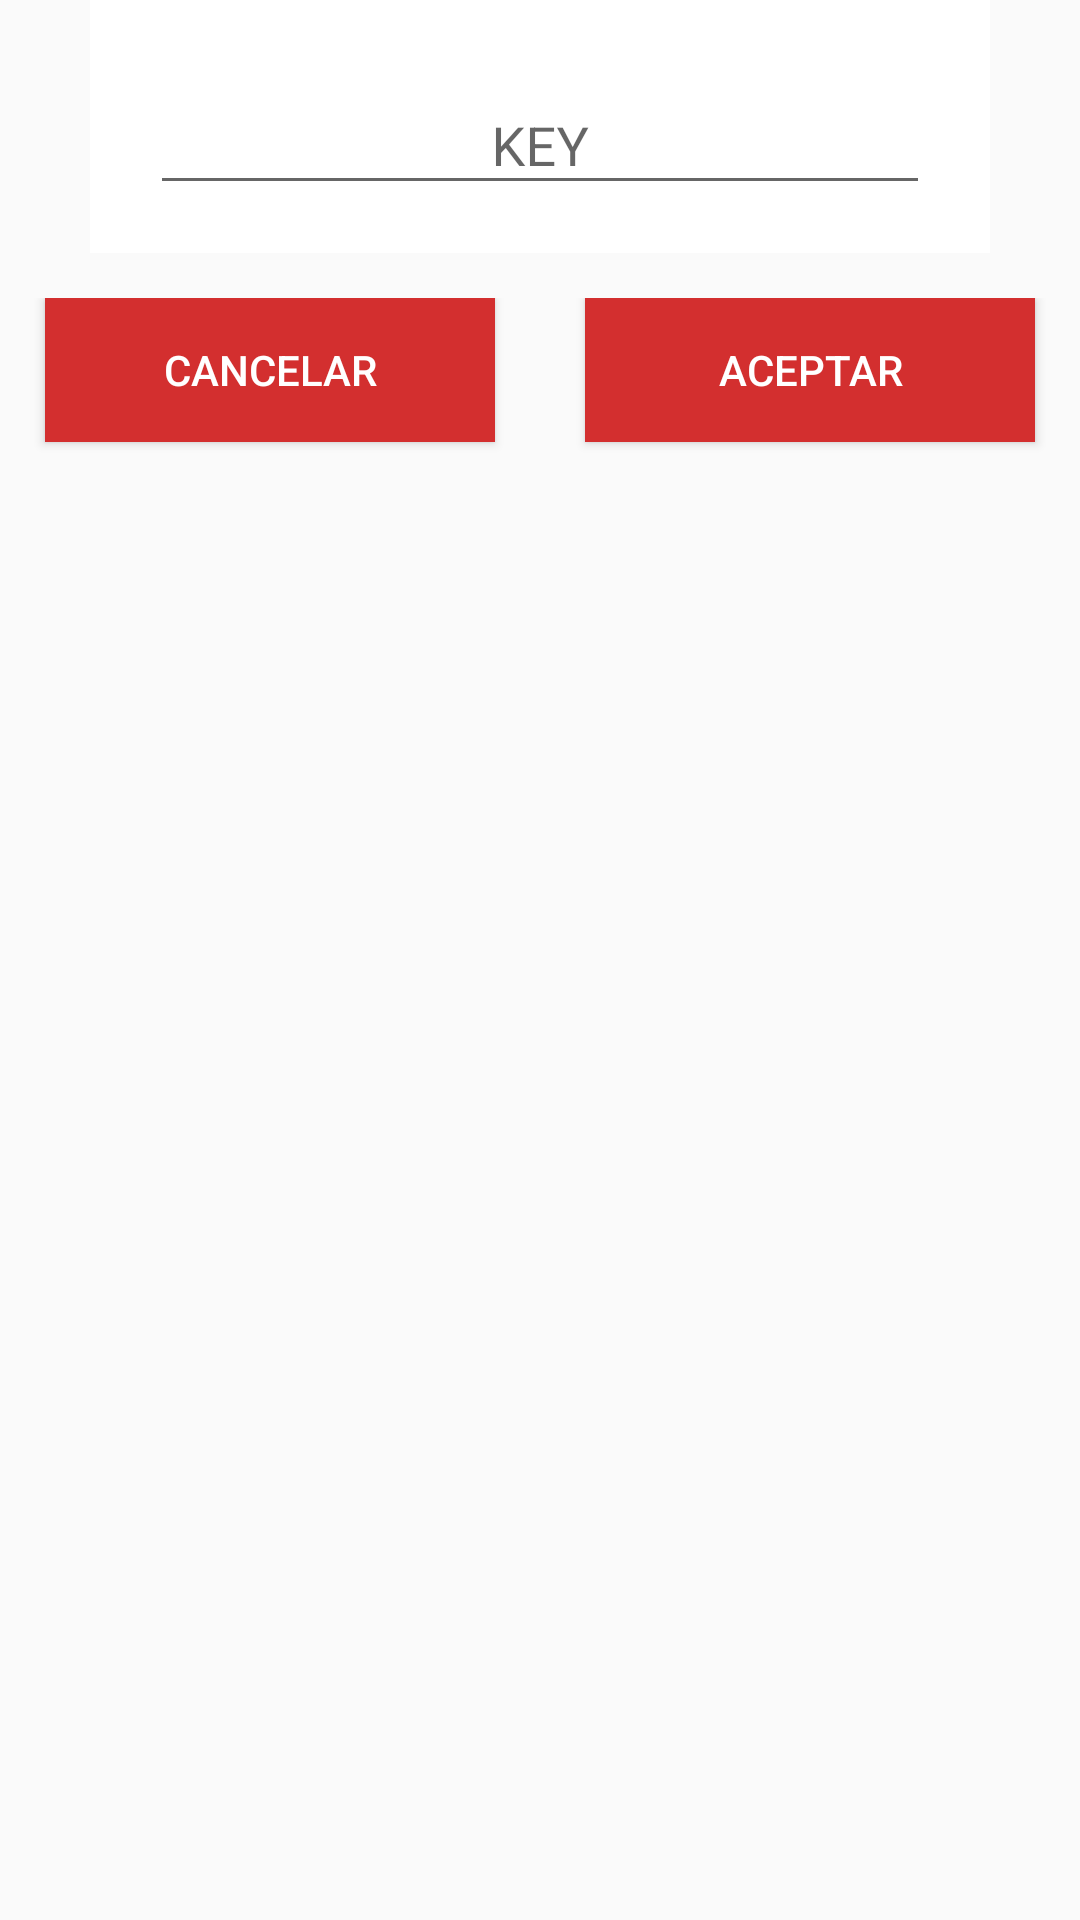

Layout XML and referenced resources for this Android screen:
<!-- AndroidManifest.xml: application theme AppTheme -->
<!-- res/layout/text_key.xml -->
<?xml version="1.0" encoding="utf-8"?>
<LinearLayout xmlns:android="http://schemas.android.com/apk/res/android"
    xmlns:app="http://schemas.android.com/apk/res-auto"
    android:orientation="vertical"
    android:layout_width="match_parent"
    android:layout_height="match_parent">

    <LinearLayout
        android:layout_width="match_parent"
        android:layout_height="wrap_content"
        android:orientation="vertical"
        android:paddingTop="16dp"
        android:paddingBottom="16dp"
        android:paddingLeft="20dp"
        android:paddingRight="20dp"
        android:background="@android:color/white"
        android:layout_marginLeft="30dp"
        android:layout_marginRight="30dp"
        android:layout_marginBottom="15dp">

        <android.support.design.widget.TextInputLayout
            android:layout_width="match_parent"
            android:layout_height="wrap_content">

            <android.support.design.widget.TextInputEditText
                android:id="@+id/txtKey"
                android:layout_width="match_parent"
                android:layout_height="wrap_content"
                android:inputType="textMultiLine"

                android:hint="KEY"
                android:gravity="center" />

        </android.support.design.widget.TextInputLayout>

    </LinearLayout>

    <LinearLayout
        android:orientation="horizontal"
        android:layout_width="match_parent"
        android:layout_height="match_parent">

        <Button
            style="@style/ButtonStyle.RaisedFullv2"
            android:id="@+id/btnCancelar"
            android:layout_width="match_parent"
            android:layout_height="wrap_content"
            android:text="CANCELAR"
            android:layout_marginLeft="15dp"
            android:layout_marginRight="15dp"
            android:layout_marginBottom="15dp"
            android:layout_weight="1" />

        <Button
            android:id="@+id/btnAceptar"
            android:layout_width="match_parent"
            android:layout_height="wrap_content"
            android:text="ACEPTAR"
            style="@style/ButtonStyle.RaisedFullv2"
            android:layout_marginLeft="15dp"
            android:layout_marginRight="15dp"
            android:layout_marginBottom="15dp"
            android:layout_weight="1" />

    </LinearLayout>

</LinearLayout>
<!-- resources referenced by this layout -->
<resources>
  <style name="ButtonStyle.RaisedFullv2" parent="@style/ButtonStyle">
          <item name="android:background">@drawable/selector_background_full_2</item>
          <item name="android:textColor">@drawable/selector_text_full</item>
          
      </style>
  <style name="AppTheme" parent="Theme.AppCompat.Light.DarkActionBar">
          
          <item name="colorPrimary">@color/colorPrimary</item>
          <item name="colorPrimaryDark">@color/colorPrimaryDark</item>
          <item name="colorAccent">@color/colorAccent</item>
      </style>
  <style name="ButtonStyle" parent="@android:style/TextAppearance.Widget.Button">
          
          <item name="android:textSize">14sp</item>
          <item name="android:gravity">center</item>
          <item name="android:padding">9dp</item>
          
          <item name="android:clickable">true</item>
      </style>
  <!-- drawable selector_background_full_2 (drawable) -->
  <?xml version="1.0" encoding="utf-8"?>
  <selector xmlns:android="http://schemas.android.com/apk/res/android">
  
      <item android:drawable="@color/colorPrimaryLight" android:state_enabled="false"/>
      <item android:drawable="@color/colorAccent" android:state_activated="true"/>
      <item android:drawable="@color/colorAccent" android:state_pressed="true"/>
      
      <item android:drawable="@color/colorPrimaryDark"/>
  
  </selector>
  <!-- drawable selector_text_full (drawable) -->
  <?xml version="1.0" encoding="utf-8"?>
  <selector xmlns:android="http://schemas.android.com/apk/res/android">
  
      <item android:state_enabled="false" android:color="@android:color/white"/>
      <item android:color="@android:color/white" android:state_pressed="false"/>
      <item android:color="@android:color/white" android:state_pressed="true"/>
  </selector>
  <color name="colorPrimary">#f44336</color>
  <color name="colorPrimaryDark">#d32f2f</color>
  <color name="colorAccent">#d50000</color>
  <color name="colorPrimaryLight">#ffcdd2</color>
</resources>
